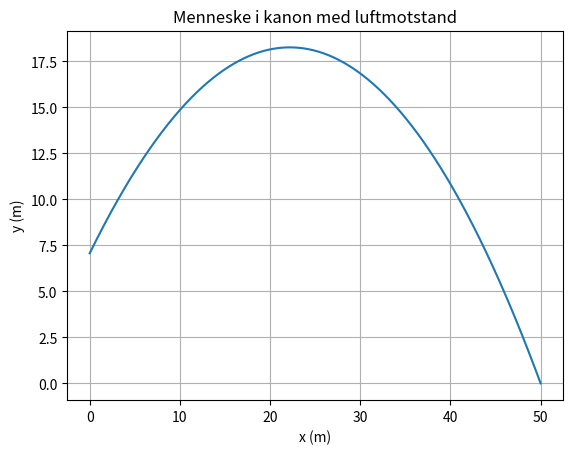

Here is the Python script that generated this plot:
import numpy as np
import matplotlib.pyplot as plt

# %% Startverdier
d = -10  # Sammentrekning av fjær (m)
dt = 1e-4  # Tidsteg (s)
Theta = np.pi/4  # Vinkel på kanon (rad)
m = 70  # Masse på person (kg)
c = 0.7  # Luftmotstands koeffisient hode først
A = 0.18  # Areal tversnitt menneske hode først (m^2)
rho = 1.2  # Ca. luftdensitet i Tromsø ved 15 grader 85% luftfuktighet (kg/m^3)
g = 9.81  # Gravitasjonskonstant (m/s^2)
n = 0

# %% Startposisjoner etter utskytning
x = 0  # Startposisjon i x etter utskytning (m)
y = np.sin(Theta)*10  # Startposisjon i y etter utskytning (m)

# Lister for å oppbevare posisjoner, fart og akselerasjon
x_list = []
y_list = []
v_list = []
a_list = []


# Starter med en større økning for 'k'
klow = 0
khigh = 1000
k = (khigh + klow)/2  # Startverdi for fjærkonstant (N/m)
k_øker = 50  # Justering av fjærkonstanten

# %% Simuleringer utskytning
while True:  # Itererer helt til den treffer 50 meter
    # Resetter posisjoner, fart og akselerasjon for hver iterasjon
    x = 0
    y = np.sin(Theta)*10
    v_x = 0
    v_y = 0
    a = 0
    v = 0
    d = -10
    x_list = [x]
    y_list = [y]
    v_list = [v]
    a_list = [a]

    # %% Akselerasjon inni kanon
    while d < 0:
        F = -k*d - m*g*np.sin(Theta)
        a = F/m
        v = v + a*dt
        d = d + v*dt

        # Ser på endring av fart og akselerasjon
        v_list.append(v)
        a_list.append(a)

    # Startfart etter utskytning
    v_x = v*np.cos(Theta)
    v_y = v*np.sin(Theta)

    # %% Posisjon i lufta
    while y >= 0:  # Stopper når den treffer bakken
        angle = np.arctan(v_y/v_x)
        Luftmotstand = 1/2*rho*np.sqrt(v_x**2 + v_y**2)**2*c*A
        a_y = (-m*g - Luftmotstand*np.sin(angle))/m
        a_x = -Luftmotstand*np.cos(angle)/m
        v_x = v_x + a_x*dt
        v_y = v_y + a_y*dt
        x = x + v_x*dt
        y = y + v_y*dt

        # Oppbevarer posisjoner for plotting
        x_list.append(x)
        y_list.append(y)

    
    # Avslutt hvis vi er svært nær 50 meter og feil margin er liten
    if abs(x - 50) < 0.01:
        print(f"Fant en utgangsfart på {v:.2f}m/s og en fjærkonstant. Sist kjente k: {k:.2f}N/m")
        break

    # Tester hvor mange iterasjoner man gjør
    n += 1
    print(f"Iterasjon {n}: k = {k:.2f}, x = {x:.2f}")
    # Juster k basert på hvor langt fra 50 meter vi er
    if x > 50:
        khigh = k
    else:
        klow = k
    k = (khigh + klow)/2

# Høyeste g kraft
g_kraft = a_list[1]/9.81
print(f'høyeste g kraften er {g_kraft:.2f} som er helt overlevbart')
# Farten personen treffer madrassen med
Theta_treff = np.arctan(v_y/v_x)
v_treff = v_y/np.sin(Theta_treff)
print(f'Personen treffer madrassen med en fart på {v_treff:.2f} m/s som også er overlevbart, men kommer an på madrassen')

# %% Plotter siste utkast
plt.plot(x_list, y_list)
plt.title('Menneske i kanon med luftmotstand')
plt.xlabel('x (m)')
plt.ylabel('y (m)')
plt.grid()
plt.show()
